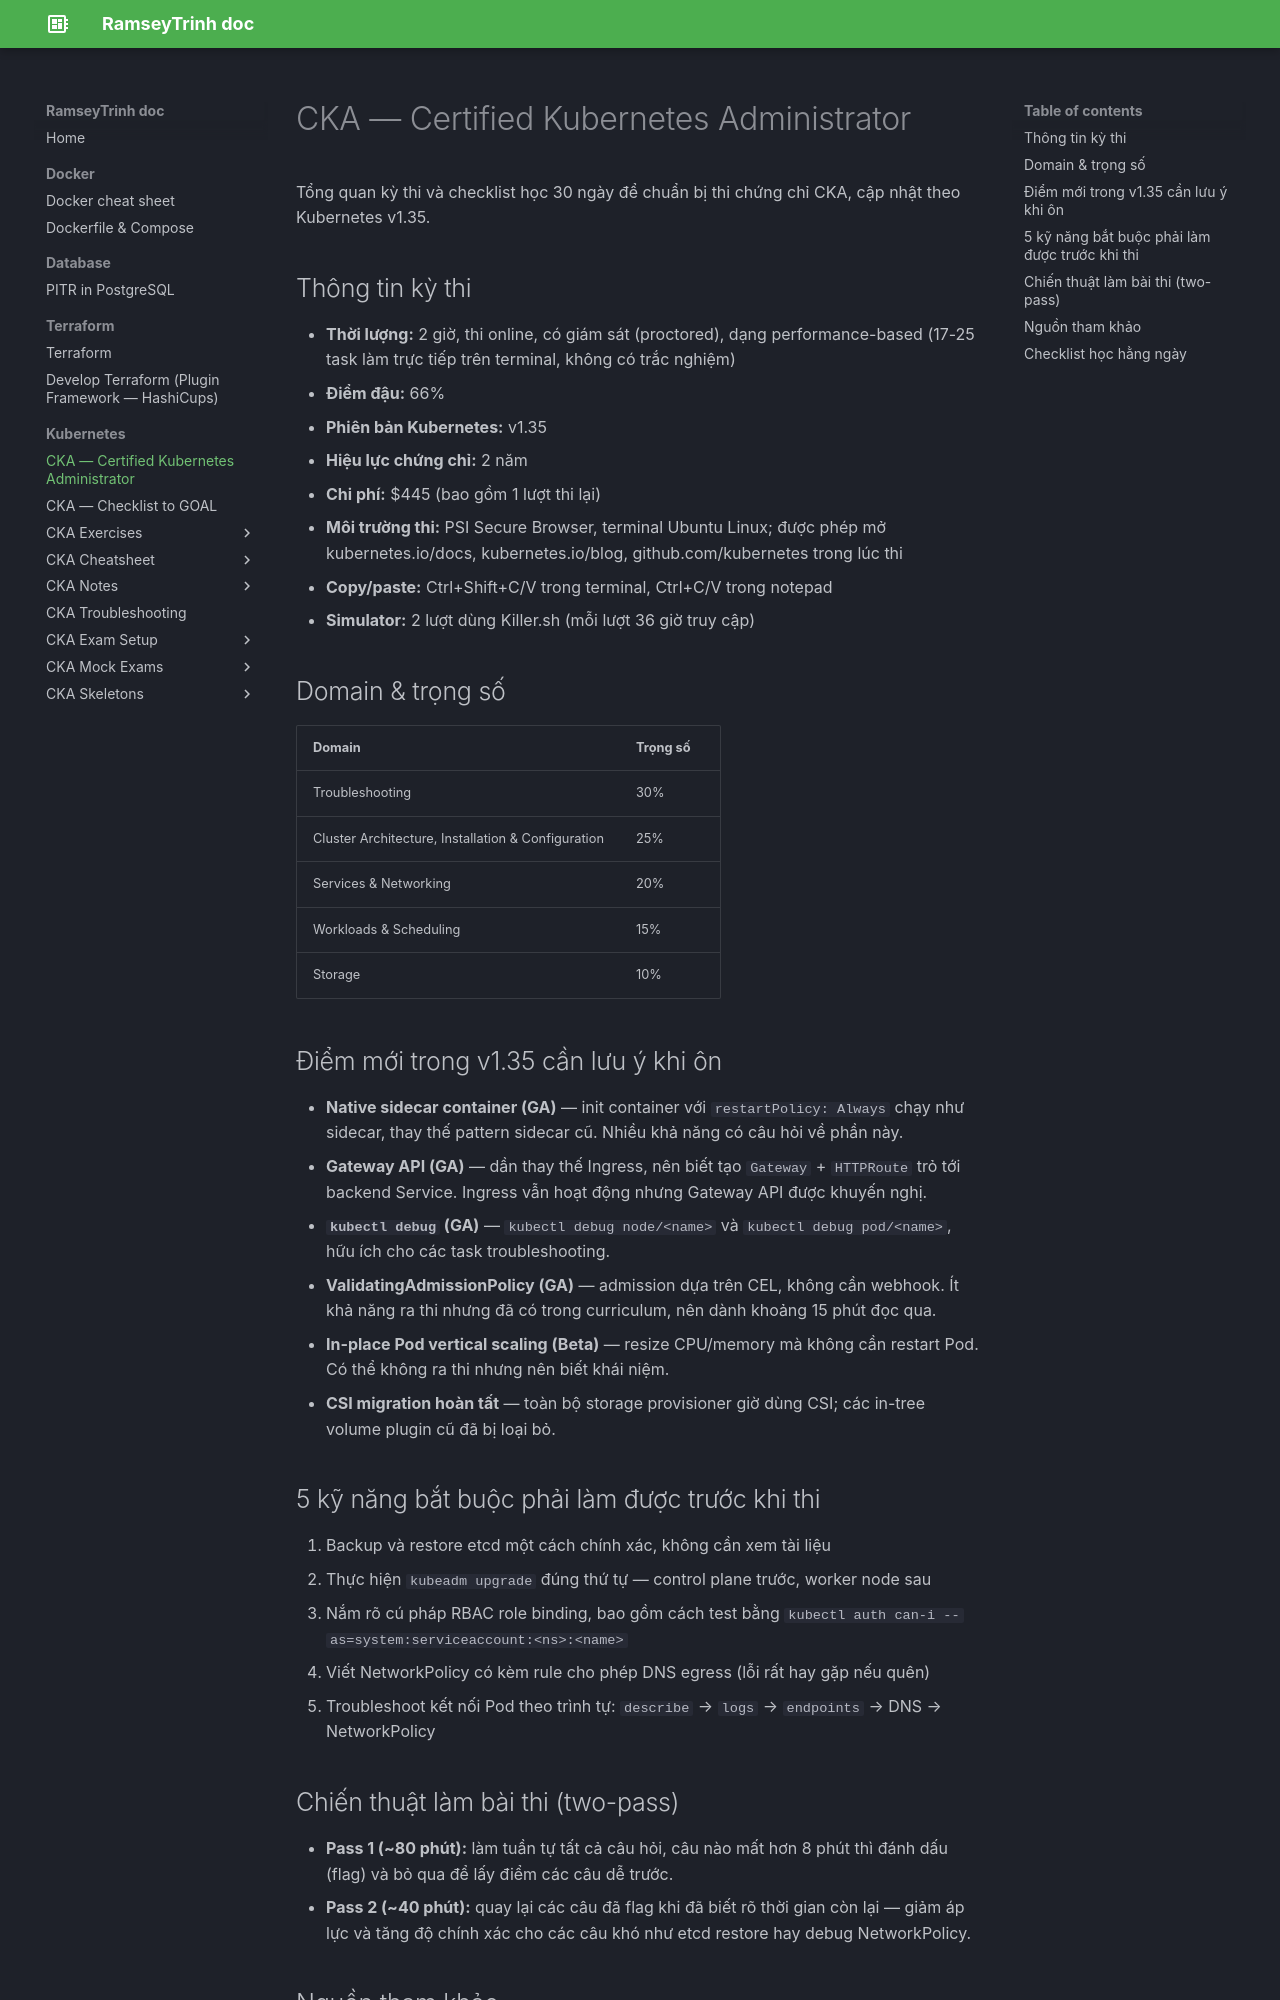

repository: RamseyTrinh/ramseytrinh.github.io · page: Kubernetes/CKA/index.html · generator: mkdocs

# CKA — Certified Kubernetes Administrator

Tổng quan kỳ thi và checklist học 30 ngày để chuẩn bị thi chứng chỉ CKA, cập nhật theo Kubernetes v1.35.

## Thông tin kỳ thi

- **Thời lượng:** 2 giờ, thi online, có giám sát (proctored), dạng performance-based (17-25 task làm trực tiếp trên terminal, không có trắc nghiệm)
- **Điểm đậu:** 66%
- **Phiên bản Kubernetes:** v1.35
- **Hiệu lực chứng chỉ:** 2 năm
- **Chi phí:** $445 (bao gồm 1 lượt thi lại)
- **Môi trường thi:** PSI Secure Browser, terminal Ubuntu Linux; được phép mở kubernetes.io/docs, kubernetes.io/blog, github.com/kubernetes trong lúc thi
- **Copy/paste:** Ctrl+Shift+C/V trong terminal, Ctrl+C/V trong notepad
- **Simulator:** 2 lượt dùng Killer.sh (mỗi lượt 36 giờ truy cập)

## Domain & trọng số

| Domain | Trọng số |
|---|---|
| Troubleshooting | 30% |
| Cluster Architecture, Installation & Configuration | 25% |
| Services & Networking | 20% |
| Workloads & Scheduling | 15% |
| Storage | 10% |

## Điểm mới trong v1.35 cần lưu ý khi ôn

- **Native sidecar container (GA)** — init container với `restartPolicy: Always` chạy như sidecar, thay thế pattern sidecar cũ. Nhiều khả năng có câu hỏi về phần này.
- **Gateway API (GA)** — dần thay thế Ingress, nên biết tạo `Gateway` + `HTTPRoute` trỏ tới backend Service. Ingress vẫn hoạt động nhưng Gateway API được khuyến nghị.
- **`kubectl debug` (GA)** — `kubectl debug node/<name>` và `kubectl debug pod/<name>`, hữu ích cho các task troubleshooting.
- **ValidatingAdmissionPolicy (GA)** — admission dựa trên CEL, không cần webhook. Ít khả năng ra thi nhưng đã có trong curriculum, nên dành khoảng 15 phút đọc qua.
- **In-place Pod vertical scaling (Beta)** — resize CPU/memory mà không cần restart Pod. Có thể không ra thi nhưng nên biết khái niệm.
- **CSI migration hoàn tất** — toàn bộ storage provisioner giờ dùng CSI; các in-tree volume plugin cũ đã bị loại bỏ.

## 5 kỹ năng bắt buộc phải làm được trước khi thi

1. Backup và restore etcd một cách chính xác, không cần xem tài liệu
2. Thực hiện `kubeadm upgrade` đúng thứ tự — control plane trước, worker node sau
3. Nắm rõ cú pháp RBAC role binding, bao gồm cách test bằng `kubectl auth can-i --as=system:serviceaccount:<ns>:<name>`
4. Viết NetworkPolicy có kèm rule cho phép DNS egress (lỗi rất hay gặp nếu quên)
5. Troubleshoot kết nối Pod theo trình tự: `describe` → `logs` → `endpoints` → DNS → NetworkPolicy

## Chiến thuật làm bài thi (two-pass)

- **Pass 1 (~80 phút):** làm tuần tự tất cả câu hỏi, câu nào mất hơn 8 phút thì đánh dấu (flag) và bỏ qua để lấy điểm các câu dễ trước.
- **Pass 2 (~40 phút):** quay lại các câu đã flag khi đã biết rõ thời gian còn lại — giảm áp lực và tăng độ chính xác cho các câu khó như etcd restore hay debug NetworkPolicy.
